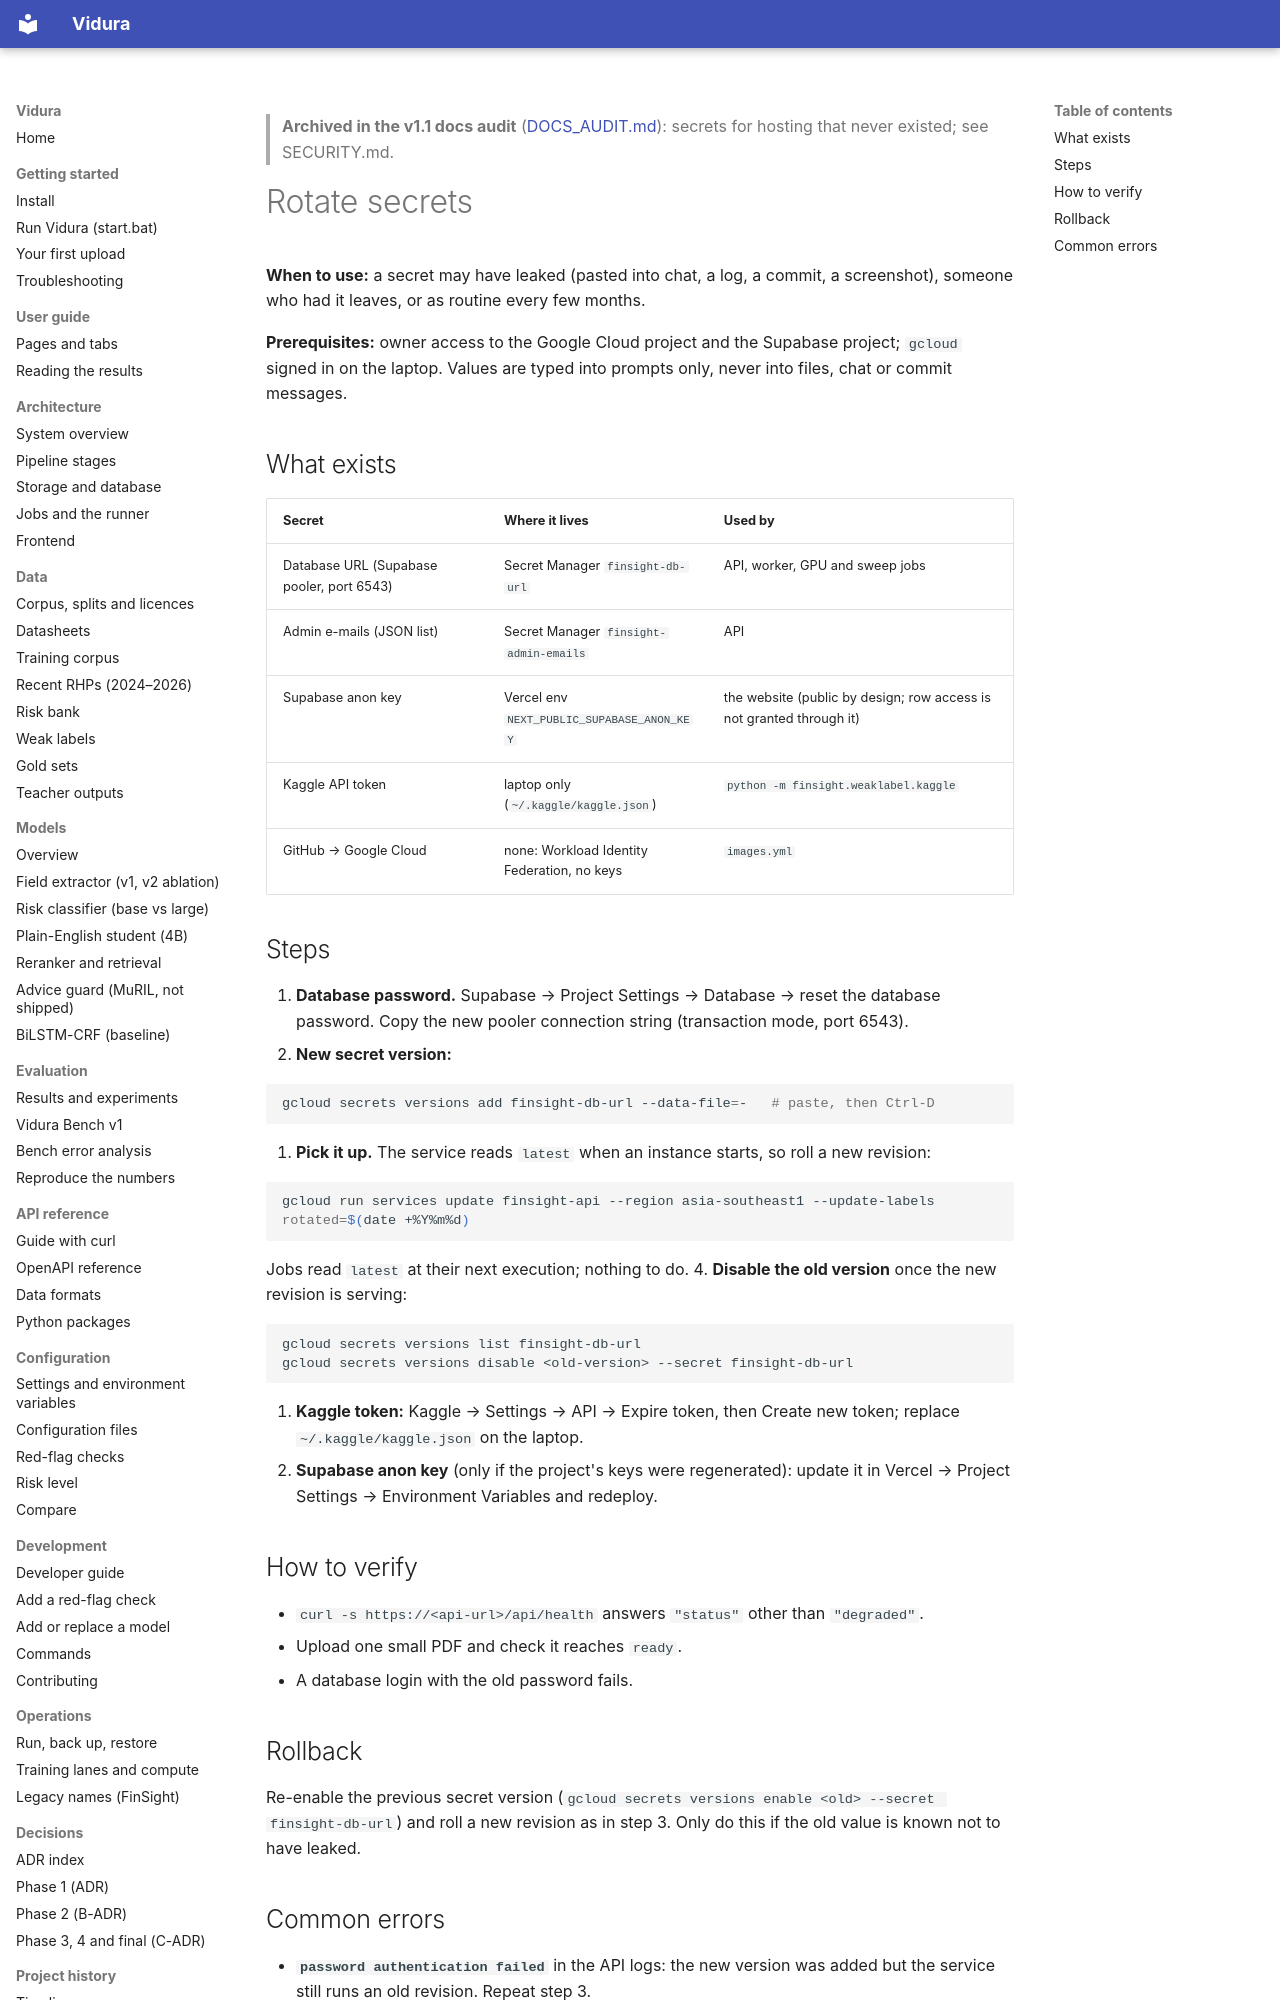

repository: AkshatTm/FinSight-IPO-X-Ray-for-Indian-retail-investors · page: archive/ROTATE_SECRETS/index.html · generator: mkdocs

> **Archived in the v1.1 docs audit** ([DOCS_AUDIT.md](DOCS_AUDIT.md)): secrets for hosting that never existed; see SECURITY.md.

# Rotate secrets

**When to use:** a secret may have leaked (pasted into chat, a log, a commit, a screenshot), someone who had it leaves, or as routine every few months.

**Prerequisites:** owner access to the Google Cloud project and the Supabase project; `gcloud` signed in on the laptop. Values are typed into prompts only, never into files, chat or commit messages.

## What exists

| Secret | Where it lives | Used by |
| --- | --- | --- |
| Database URL (Supabase pooler, port 6543) | Secret Manager `finsight-db-url` | API, worker, GPU and sweep jobs |
| Admin e-mails (JSON list) | Secret Manager `finsight-admin-emails` | API |
| Supabase anon key | Vercel env `NEXT_PUBLIC_SUPABASE_ANON_KEY` | the website (public by design; row access is not granted through it) |
| Kaggle API token | laptop only (`~/.kaggle/kaggle.json`) | `python -m finsight.weaklabel.kaggle` |
| GitHub → Google Cloud | none: Workload Identity Federation, no keys | `images.yml` |

## Steps

1. **Database password.** Supabase → Project Settings → Database → reset the database password. Copy the new pooler connection string (transaction mode, port 6543).
2. **New secret version:**

   ```bash
   gcloud secrets versions add finsight-db-url --data-file=-   # paste, then Ctrl-D
   ```

3. **Pick it up.** The service reads `latest` when an instance starts, so roll a new revision:

   ```bash
   gcloud run services update finsight-api --region asia-southeast1 --update-labels rotated=$(date +%Y%m%d)
   ```

   Jobs read `latest` at their next execution; nothing to do.
4. **Disable the old version** once the new revision is serving:

   ```bash
   gcloud secrets versions list finsight-db-url
   gcloud secrets versions disable <old-version> --secret finsight-db-url
   ```

5. **Kaggle token:** Kaggle → Settings → API → Expire token, then Create new token; replace `~/.kaggle/kaggle.json` on the laptop.
6. **Supabase anon key** (only if the project's keys were regenerated): update it in Vercel → Project Settings → Environment Variables and redeploy.

## How to verify

- `curl -s https://<api-url>/api/health` answers `"status"` other than `"degraded"`.
- Upload one small PDF and check it reaches `ready`.
- A database login with the old password fails.

## Rollback

Re-enable the previous secret version (`gcloud secrets versions enable <old> --secret finsight-db-url`) and roll a new revision as in step 3. Only do this if the old value is known not to have leaked.
